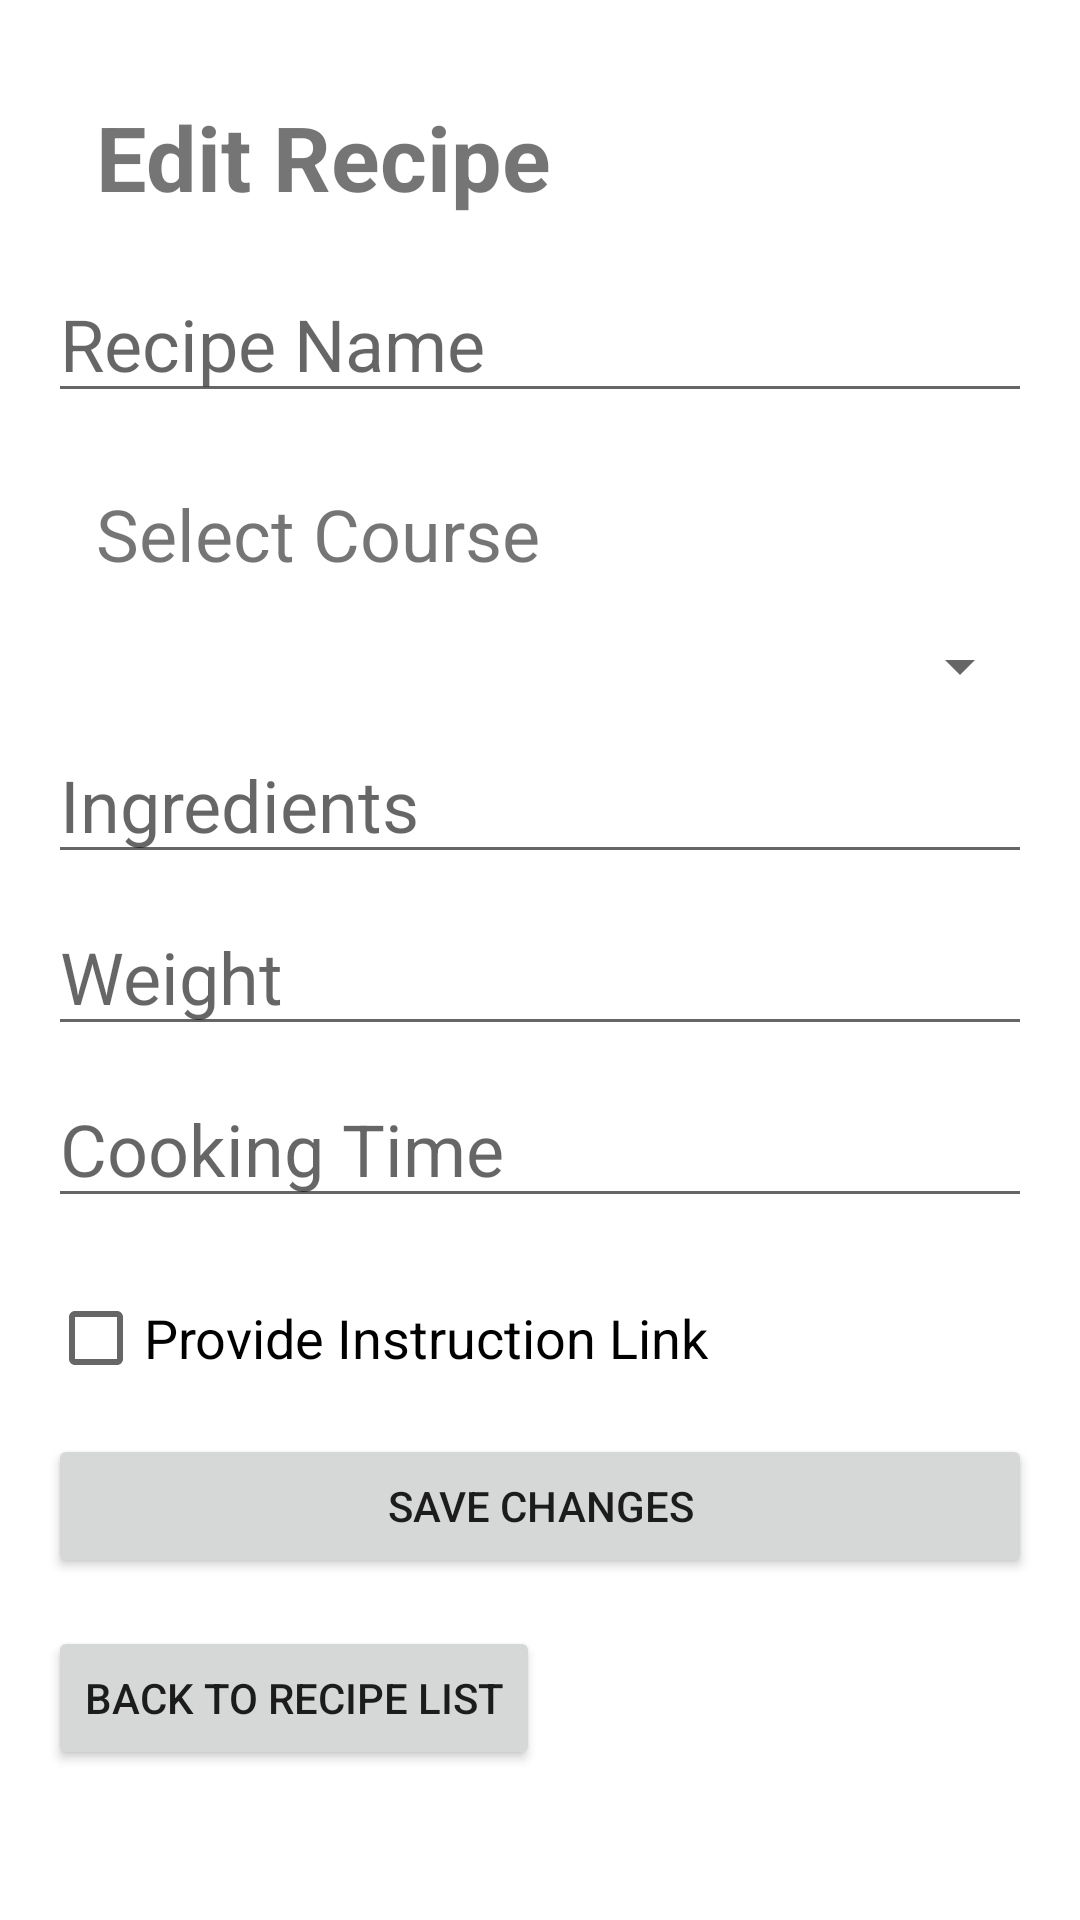

The Android layout XML behind this screen, and the referenced resources:
<!-- AndroidManifest.xml: application theme Theme.CookingManagement -->
<!-- res/layout/activity_edit_recipe.xml -->
<?xml version="1.0" encoding="utf-8"?>
<RelativeLayout xmlns:android="http://schemas.android.com/apk/res/android"
    xmlns:tools="http://schemas.android.com/tools"
    android:layout_width="match_parent"
    android:layout_height="match_parent"
    tools:context=".EditRecipeActivity">

    <ScrollView
        android:layout_width="match_parent"
        android:layout_height="match_parent">

        <LinearLayout
            android:layout_width="match_parent"
            android:layout_height="wrap_content"
            android:orientation="vertical"
            android:padding="16dp">

            <TextView
                android:id="@+id/textViewEdit"
                android:layout_width="wrap_content"
                android:layout_height="wrap_content"
                android:text="Edit Recipe"
                android:textSize="30sp"
                android:textStyle="bold"
                android:layout_margin="16dp"
                android:layout_centerHorizontal="true"
                android:layout_marginBottom="16dp" />

            <EditText
                android:id="@+id/editTextEditRecipeName"
                android:layout_width="match_parent"
                android:layout_height="wrap_content"
                android:hint="Recipe Name"
                android:inputType="text"
                android:textSize="24sp"
                android:layout_marginBottom="8dp"/>

            <TextView
                android:id="@+id/textViewSpinner"
                android:layout_width="wrap_content"
                android:layout_height="wrap_content"
                android:text="Select Course"
                android:textSize="24sp"
                android:layout_margin="16dp"/>

            <Spinner
                android:id="@+id/spinnerEditCourse"
                android:layout_width="match_parent"
                android:layout_height="wrap_content"
                android:textSize="24sp"
                android:hint="Select Course"
                android:layout_marginBottom="8dp"/>

            <EditText
                android:id="@+id/editTextEditIngredients"
                android:layout_width="match_parent"
                android:layout_height="wrap_content"
                android:hint="Ingredients"
                android:inputType="textMultiLine"
                android:textSize="24sp"
                android:layout_marginBottom="8dp"/>

            <EditText
                android:id="@+id/editTextEditWeight"
                android:layout_width="match_parent"
                android:layout_height="wrap_content"
                android:hint="Weight"
                android:inputType="text"
                android:textSize="24sp"
                android:layout_marginBottom="8dp"/>

            <EditText
                android:id="@+id/editTextEditCookingTime"
                android:layout_width="match_parent"
                android:layout_height="wrap_content"
                android:hint="Cooking Time"
                android:inputType="text"
                android:textSize="24sp"
                android:layout_marginBottom="16dp"/>

            <CheckBox
                android:id="@+id/checkBoxEditProvideLink"
                android:layout_width="wrap_content"
                android:layout_height="wrap_content"
                android:text="Provide Instruction Link"
                android:textSize="18sp"
                android:layout_marginBottom="8dp"/>

            <EditText
                android:id="@+id/editTextEditInstructionLink"
                android:layout_width="match_parent"
                android:layout_height="wrap_content"
                android:hint="Instruction Link"
                android:inputType="text"
                android:visibility="gone"
                android:textSize="24sp"
                android:layout_marginBottom="16dp"/>

            <Button
                android:id="@+id/btnSaveChanges"
                android:layout_width="match_parent"
                android:layout_height="wrap_content"
                android:text="Save Changes"
                android:onClick="onClickSaveChanges"/>

            <Button
                android:id="@+id/btnBackToRecipeList"
                android:layout_width="wrap_content"
                android:layout_height="wrap_content"
                android:layout_marginTop="16dp"
                android:text="Back to Recipe List"
                android:onClick="onClickViewRecipes" />
        </LinearLayout>
    </ScrollView>
</RelativeLayout>
<!-- resources referenced by this layout -->
<resources>
  <style name="Theme.CookingManagement" parent="Theme.MaterialComponents.DayNight.DarkActionBar">
          
          <item name="colorPrimary">@color/purple_500</item>
          <item name="colorPrimaryVariant">@color/purple_700</item>
          <item name="colorOnPrimary">@color/white</item>
          
          <item name="colorSecondary">@color/teal_200</item>
          <item name="colorSecondaryVariant">@color/teal_700</item>
          <item name="colorOnSecondary">@color/black</item>
          
          <item name="android:statusBarColor">?attr/colorPrimaryVariant</item>
          
      </style>
  <!-- not gathered from this repository: default colours our renderer supplied (Android Studio template values) -->
  <color name="purple_500">#FF6200EE</color>
  <color name="purple_700">#FF3700B3</color>
  <color name="teal_200">#FF03DAC5</color>
  <color name="teal_700">#FF018786</color>
  <color name="black">#FF000000</color>
  <color name="white">#FFFFFFFF</color>
</resources>
